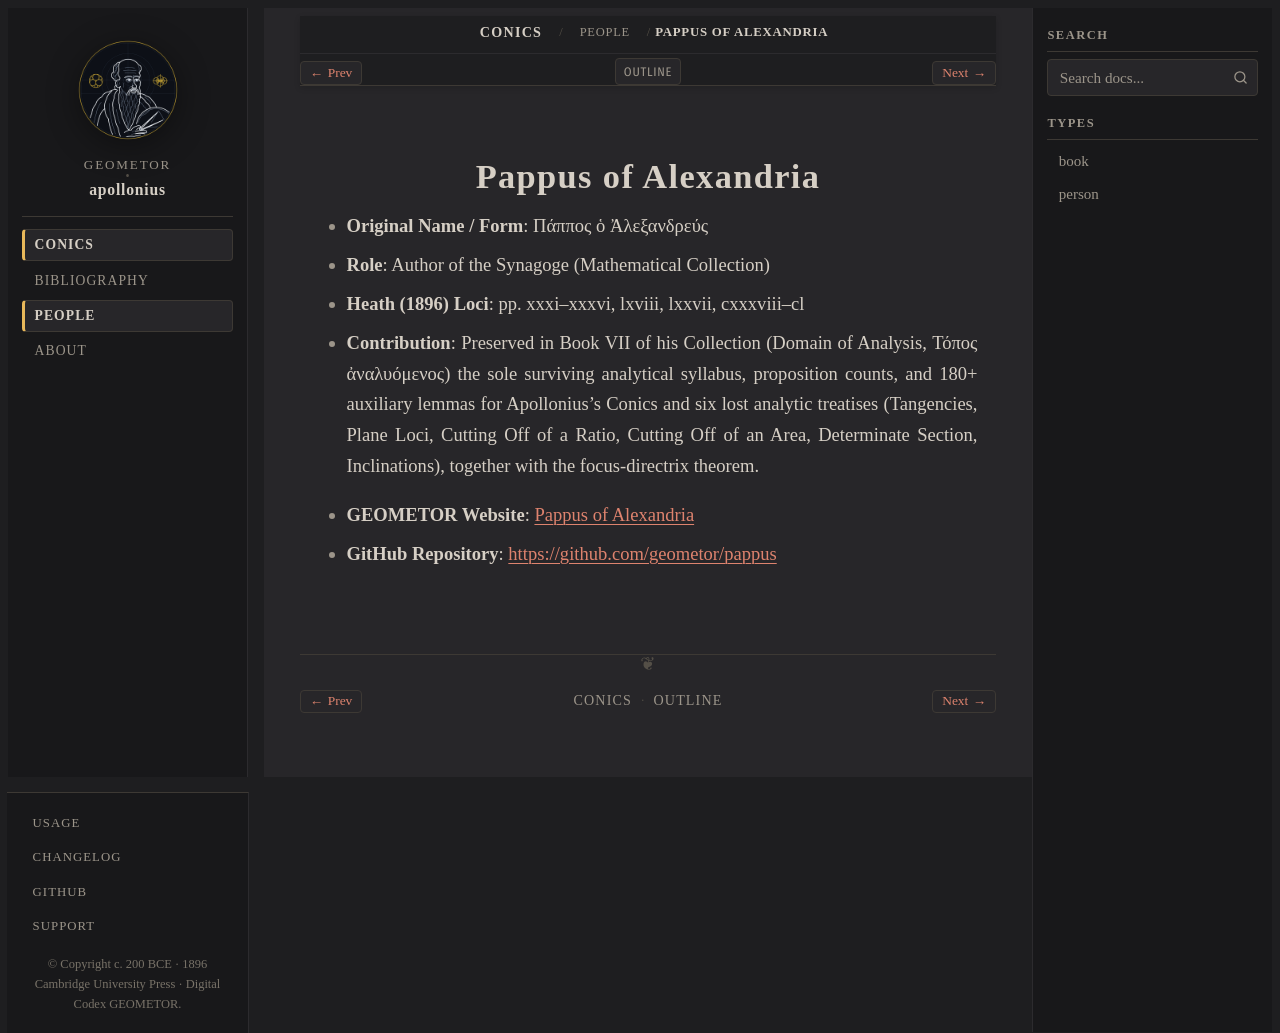

repository: geometor/apollonius · page: conics/people/pappus.html · generator: sphinx

:type: person
:layout: book
:death_year: 350
:death_label: 350
:lifespan: c. 290–350 CE
:site_url: https://geometor.github.io/pappus/
:github_url: https://github.com/geometor/pappus
:excerpt: - Original Name / Form: Πάππος ὁ Ἀλεξανδρεύς

.. _person-pappus:

Pappus of Alexandria
====================

- **Original Name / Form**: Πάππος ὁ Ἀλεξανδρεύς
- **Role**: Author of the Synagoge (Mathematical Collection)
- **Heath (1896) Loci**: pp. xxxi–xxxvi, lxviii, lxxvii, cxxxviii–cl
- **Contribution**: Preserved in Book VII of his Collection (Domain of Analysis, Τόπος ἀναλυόμενος) the sole surviving analytical syllabus, proposition counts, and 180+ auxiliary lemmas for Apollonius's Conics and six lost analytic treatises (Tangencies, Plane Loci, Cutting Off of a Ratio, Cutting Off of an Area, Determinate Section, Inclinations), together with the focus-directrix theorem.

* **GEOMETOR Website**: `Pappus of Alexandria <https://geometor.github.io/pappus/>`_
* **GitHub Repository**: `https://github.com/geometor/pappus <https://github.com/geometor/pappus>`_
